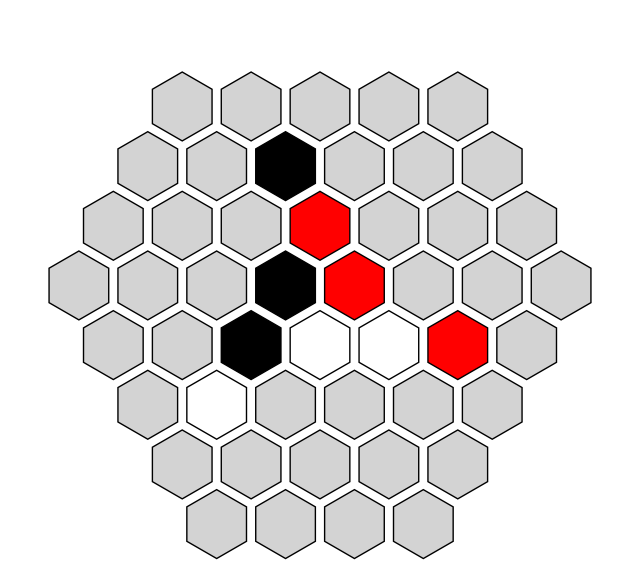

Write the Python code that produced this figure. (Note: this script raises an exception after producing the figure.)
import matplotlib.pyplot as plt
import matplotlib.patches as patches


class HexOthelloVisualizer:
    def __init__(self, size=5, history_type = False):
        self.size = size  
        self.board = {}
        self.players = ["B", "W", "R"]  
        self.init_pieces = 3
        self.pieces = {"B" : self.init_pieces, "W" : self.init_pieces,"R" : self.init_pieces}
        self.current_player = 0  
        self.init_board()
        self.history_type = history_type
        self.history = {0:{"board":self.board.copy(), "player": self.current_player, "pieces": self.pieces.copy(), }}
        self.step = 0

    def init_board(self):
        for q in range(-self.size, self.size + 2):
            for r in range(-self.size-1, self.size + 1):
                if -q - r in range(-self.size-1, self.size + 1):
                    self.board[(q, r)] = "."  

        self.board[(0, 0)], self.board[(-1, 2)], self.board[(0, -1)] = "B", "B" , "B"  # black
        self.board[(1, 0)], self.board[(0, 1)], self.board[(3, -1)] = "R", "R", "R"  # red
        self.board[(1, -1)], self.board[(2, -1)], self.board[(0, -2)] = "W", "W", "W"  # white
    
    def withdraw(self):
        if not self.history_type:
            print("History Off, cannot withdraw")
            return
        if self.step == 0:
            print("Step 0, cannot withdraw")
            return
        del self.history[self.step]
        self.step -= 1
        step = self.step
        self.board = self.history[step]["board"]
        self.current_player = self.history[step]["player"]
        self.pieces = self.history[step]["pieces"]


    def nraw_hexagon(self, ax, x, y, color):
        hexagon = patches.RegularPolygon(
            (x, y), numVertices=6, radius=0.5, orientation=0,
            edgecolor="black", facecolor=color
        )
        ax.add_patch(hexagon)

    def get_color(self, value):
        if value == "B":
            return "black"  
        elif value == "W":
            return "white"
        elif value == "R":
            return "red"  
        return "lightgray"  # empty

    # this render board part completed under the guidance of ChatGPT    
    def render_board(self):
        fig, ax = plt.subplots(figsize=(8, 8))
        ax.set_aspect('equal')
        ax.set_xlim(-self.size - 1, self.size + 2)
        ax.set_ylim(-self.size - 1, self.size + 1)
        ax.axis('off')

        for (q, r), value in self.board.items():
            x = q + r / 2
            y = r * (3**0.5) / 2
            color = self.get_color(value)
            self.nraw_hexagon(ax, x, y, color)

        plt.show()

    def is_valid_move(self, position, player):
        if self.board.get(position, ".") != ".":
            return False  

        directions = [(1, 0), (-1, 0), (0, 1), (0, -1), (1, -1), (-1, 1)] 
        potential_flips = [] 
        for nq, nr in directions:
            q, r = position
            found_opponent = False
            current_path = []
            while True:
                q += nq
                r += nr
                if (q, r) not in self.board or self.board[(q, r)] == ".":
                    break  
                if self.board[(q, r)] == player:
                    if found_opponent:
                        potential_flips.extend(current_path)  
                    break
                else:
                    found_opponent = True 
                    current_path.append((q, r))

        if not potential_flips:
            return False

        simulated_board = self.board.copy()
        simulated_board[position] = player
        for q, r in potential_flips:
            simulated_board[(q, r)] = player

        counts = {p: 0 for p in self.players}
        for value in simulated_board.values():
            if value in counts:
                counts[value] += 1

        for p in self.players:
            if counts[p] == 0:
                return False 

        return True 



    def make_move(self, position):
        player = self.players[self.current_player]
        if not self.is_valid_move(position, player):
            print("Invalid move!")
            return False
        self.board[position] = player
        self.flip_pieces(position, player)
        self.current_player = (self.current_player + 1) % len(self.players)
        self.step += 1
        if self.history_type:
            self.history[self.step] = {}
            self.history[self.step]["board"] = self.board.copy()
            self.history[self.step]["player"] = self.current_player
            self.history[self.step]["pieces"] = self.pieces.copy()
        return True
    

    def flip_pieces(self, position, player):
        directions = [(1, 0), (-1, 0), (0, 1), (0, -1), (1, -1), (-1, 1)]  
        to_flip = [] 

        for nq, nr in directions:
            current_path = [] 
            q, r = position
            while True:
                q += nq
                r += nr
                if (q, r) not in self.board or self.board[(q, r)] == ".":
                    break
                if self.board[(q, r)] == player:
                    to_flip.extend(current_path)
                    break
                else:
                    current_path.append((q, r))

        for q, r in to_flip:
            self.pieces[self.board[(q, r)]] -= 1
            self.board[(q, r)] = player
        self.pieces[player] += len(to_flip) + 1
                


    def is_game_over(self):
        if all(value != "." for value in self.board.values()):
            return True  
        # if any player has valid moves, then the game goes on
        for player in self.players:
            if self.get_valid_moves(player):  
                return False  
        return True
    
    def get_scores(self):
        scores = {player: 0 for player in self.players}
        for value in self.board.values():
            if value in scores:
                scores[value] += 1
        return scores

    
    def get_valid_moves(self, player):
        valid_moves = []
        for position in self.board.keys():
            if self.is_valid_move(position, player):
                valid_moves.append(position)
        return valid_moves


    def play(self):
        while not self.is_game_over():
            self.render_board()
            current_player = self.players[self.current_player]
            valid_moves = self.get_valid_moves(current_player)

            # if no valid move, skip
            if not valid_moves:
                print(f"Player {current_player} has no valid moves and skips this turn.")
                self.current_player = (self.current_player + 1) % len(self.players)
                continue

            print(f"Player {current_player}'s turn")
            print("Available moves:", valid_moves)

            try:
                q, r = map(int, input("Enter your move (q r): ").split())
            except ValueError:
                print("Invalid input! Please enter two integers separated by a space.")
                continue

            if (q, r) not in valid_moves:
                print("Invalid move! Try again.")
                continue

            self.make_move((q, r))

        # game over
        print("Game over!")
        scores = self.get_scores()
        print("Final scores:", scores)
        winner = max(scores, key=scores.get)
        print(f"The winner is Player {winner}!")
        self.render_board()





if __name__ == "__main__":
    O = HexOthelloVisualizer(size=3, history_type= True)  
    O.play()
